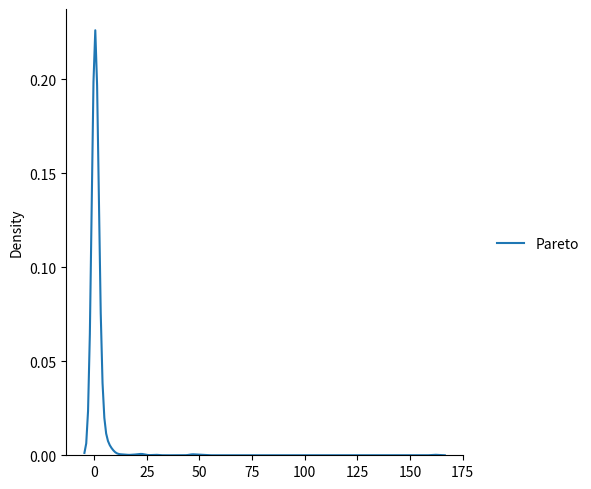

Reproduce this figure in Python.
# Pareto Distribution
import numpy as np
from numpy import random
x=random.pareto(a=2,size=(2,3))
print(x)

# Pareto distribution visualization
import matplotlib.pyplot as plt
import seaborn as sns
data={
    "Pareto":random.pareto(a=2,size=1000)
}
sns.displot(data,kind='kde')
plt.show()
